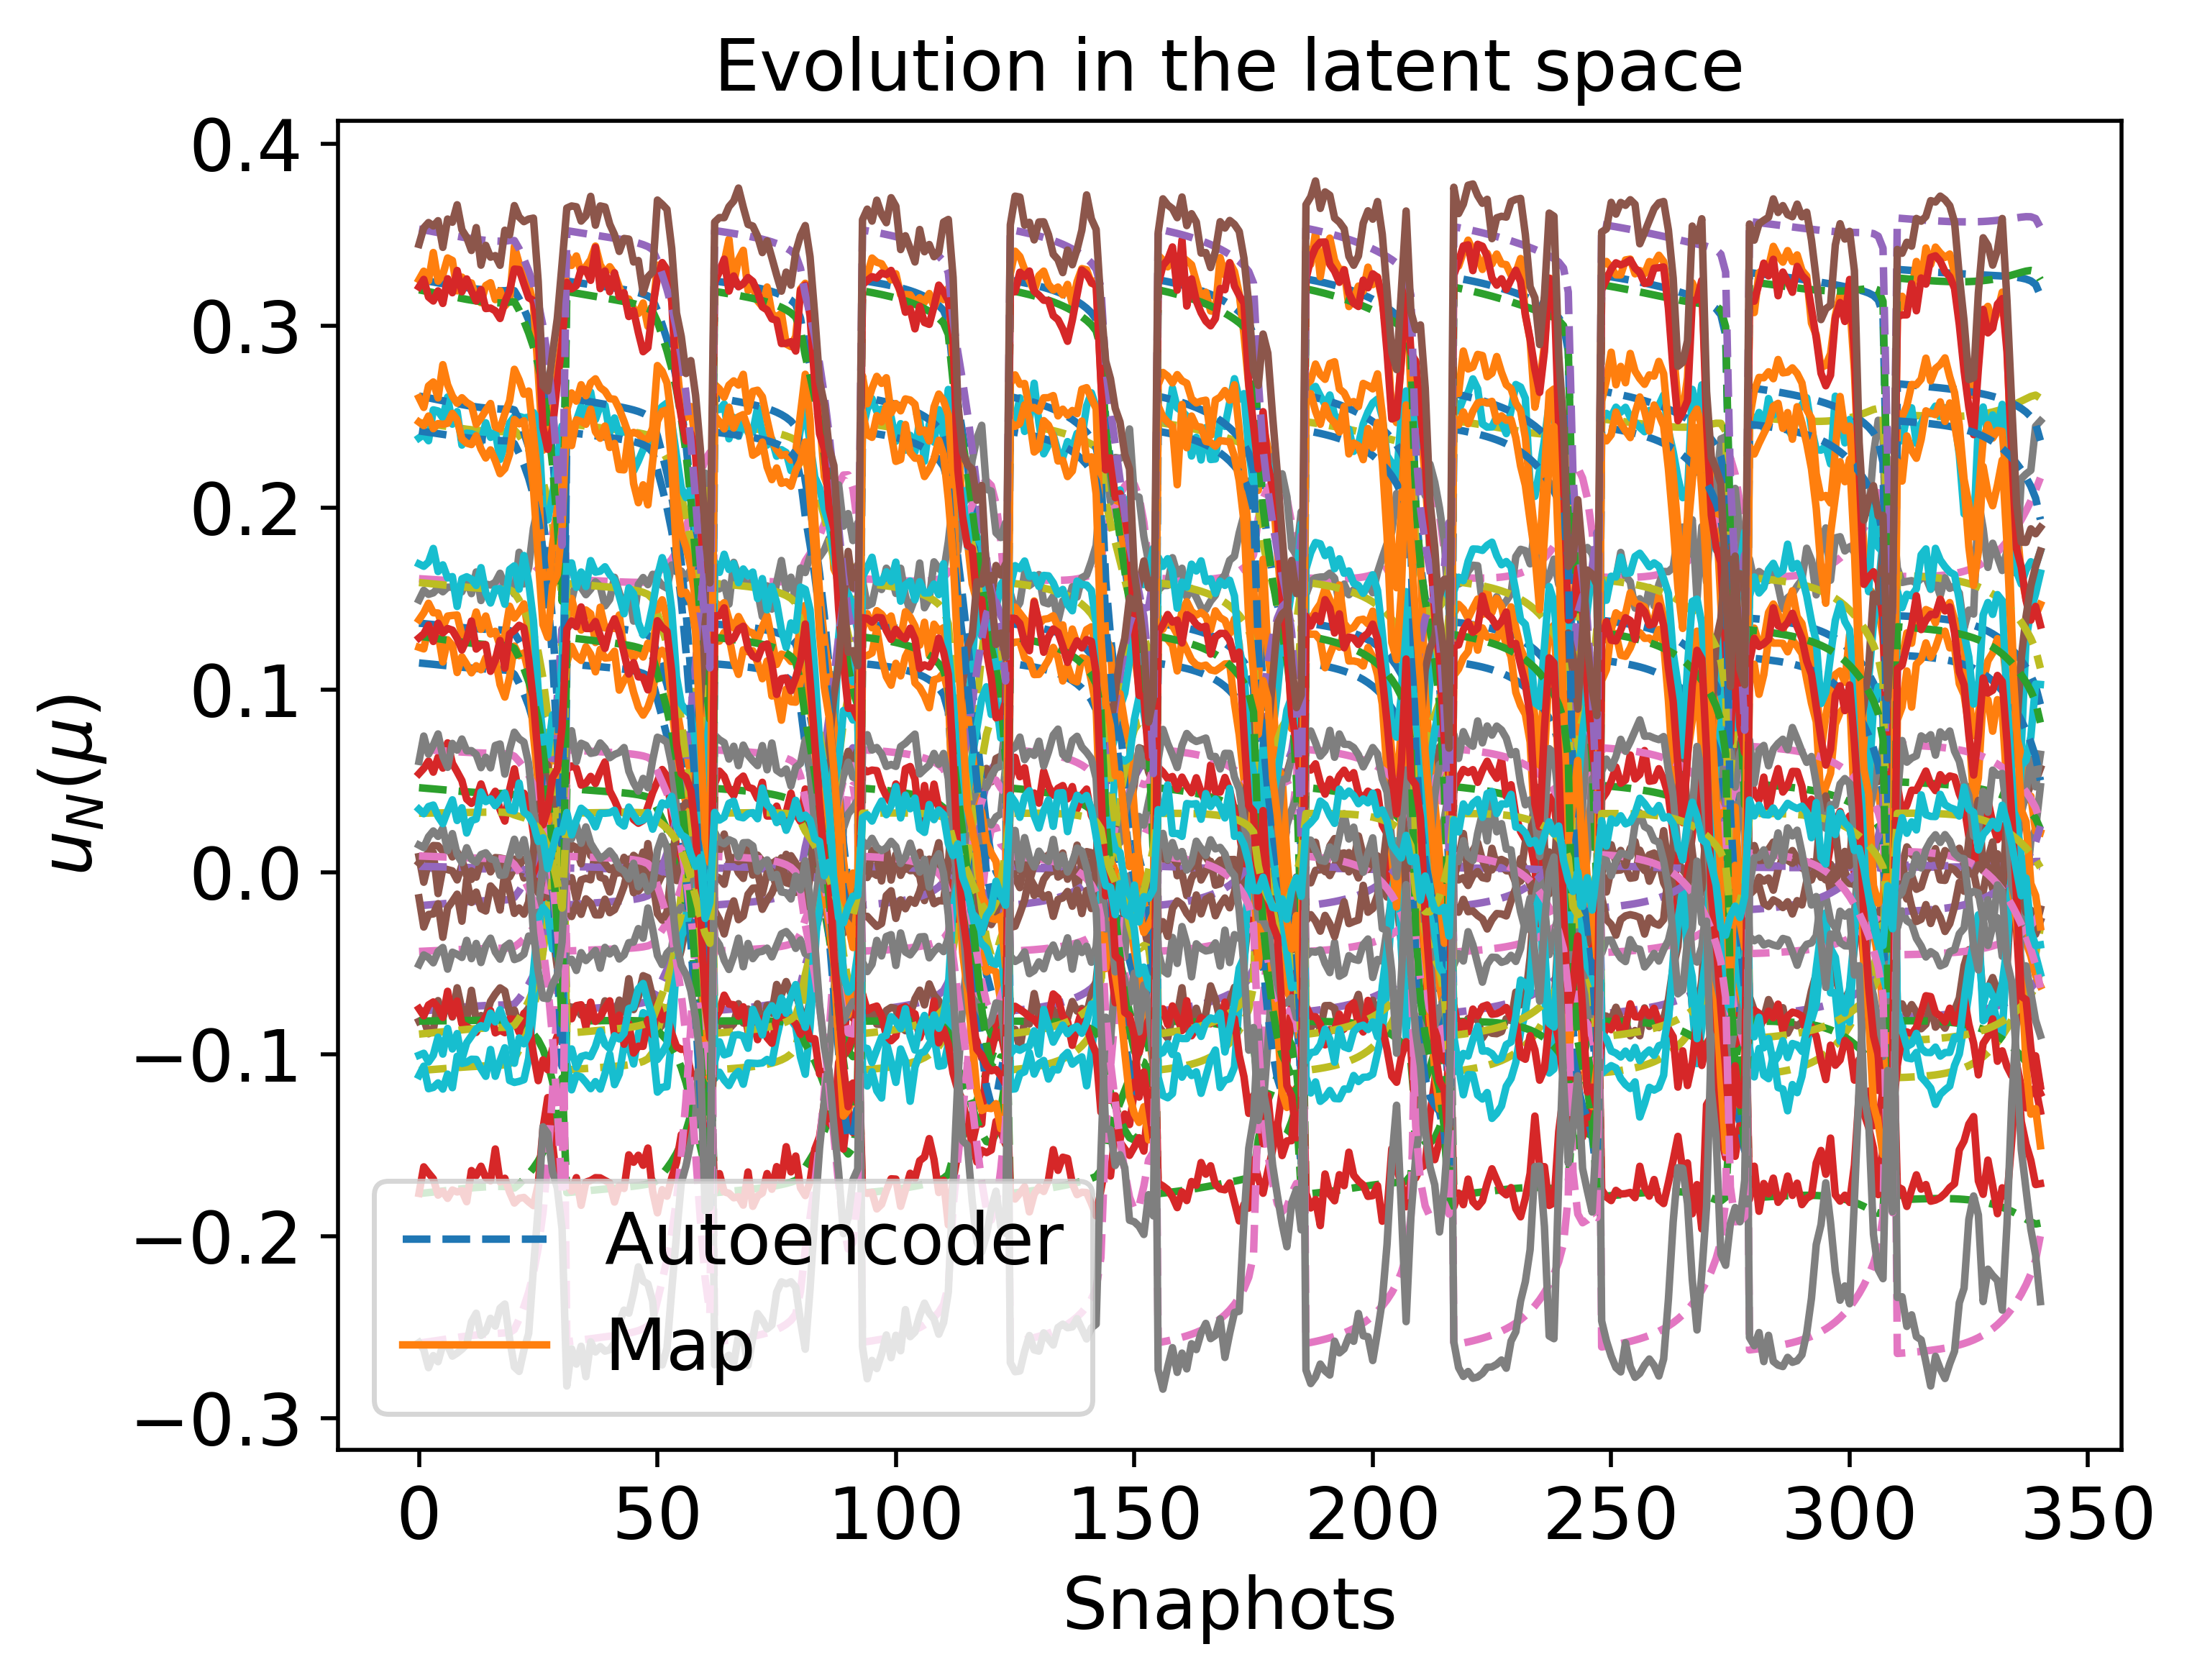

Values plotted in this chart, from the file beside it:
3.252800606097480673e-01, -1.765743946954532739e-01, -7.649128066716311125e-02, 1.610894007006045681e-01, -1.090133318608392243e-01, 1.366735204281922522e-01, -8.185461651672085170e-02, 2.228061631967304373e-03, -2.587266669988850798e-01, 2.468539402512783254e-01, 2.613620976795751338e-01, 4.630823240852935396e-02, 3.151536843022547090e-03, -4.359771235817710977e-02, -8.900990584987270027e-02, 1.148141300278099075e-01, 3.197047659717065504e-01, -1.849006386121504128e-02, 6.736635756850578582e-02, 1.589695066686991343e-01, 2.422346872643582893e-01, 1.295073507657720224e-01, 3.530544518079508087e-01, 8.825229824006795495e-03
3.248710385277406298e-01, -1.763073587712701840e-01, -7.625865505448510551e-02, 1.609340158580490621e-01, -1.088246244219081282e-01, 1.364252781760172117e-01, -8.182204937058829008e-02, 2.189882863966401659e-03, -2.583629541826118481e-01, 2.465110797850903479e-01, 2.608844272108328255e-01, 4.609619597617133080e-02, 3.090154361862969181e-03, -4.348553050274277937e-02, -8.876696615116273781e-02, 1.145700788793522079e-01, 3.192176769707885664e-01, -1.828761364276081450e-02, 6.721232691010572968e-02, 1.587288049986578520e-01, 2.418810173042396650e-01, 1.291736818191458469e-01, 3.526061051718785144e-01, 8.726739712485526157e-03
3.240035649703728593e-01, -1.757409162597773633e-01, -7.576574355742073108e-02, 1.606036046721752986e-01, -1.084257638858374950e-01, 1.358996367177975062e-01, -8.175240170074302148e-02, 2.108944904505890509e-03, -2.575925209477184508e-01, 2.457837729460332910e-01, 2.598716547058030901e-01, 4.564697828750517716e-02, 2.959995284012181815e-03, -4.324803835857420758e-02, -8.825241502918830527e-02, 1.140536312286955373e-01, 3.181843883172559284e-01, -1.785910990675409343e-02, 6.688637503236426196e-02, 1.582191455808825420e-01, 2.411317426015719134e-01, 1.284669889358648898e-01, 3.516550454384782531e-01, 8.519153867360270208e-03
3.235510593757220388e-01, -1.754453409270929909e-01, -7.550889609640105971e-02, 1.604306620401537153e-01, -1.082186014837172167e-01, 1.356259819709839942e-01, -8.171568021946190585e-02, 2.066738805399751487e-03, -2.571912490116833316e-01, 2.454042574914541697e-01, 2.593435416971955343e-01, 4.541294635205132824e-02, 2.892105231653945008e-03, -4.312442660460141797e-02, -8.798443822369873824e-02, 1.137849778681077756e-01, 3.176452215071593477e-01, -1.763613065532113403e-02, 6.671681011731281363e-02, 1.579538265796572027e-01, 2.407414123664965711e-01, 1.280989585120361762e-01, 3.511588208679595202e-01, 8.411721758058302370e-03
3.230913988691499483e-01, -1.751449835505345387e-01, -7.524820511485984242e-02, 1.602544633954850473e-01, -1.080089395638652999e-01, 1.353484534735845402e-01, -8.167803364707199032e-02, 2.023871593414948693e-03, -2.567841550168082909e-01, 2.450186139302478472e-01, 2.588072329677821304e-01, 4.517545543823130866e-02, 2.823139235632527496e-03, -4.299908874851259694e-02, -8.771258150061220227e-02, 1.135127103556975298e-01, 3.170973837762988135e-01, -1.741007730376907883e-02, 6.654495409065275258e-02, 1.576847689211061387e-01, 2.403453490513636492e-01, 1.277256089036795661e-01, 3.506546518179133320e-01, 8.303324687008496047e-03
3.226297049592122268e-01, -1.748431489932878447e-01, -7.498660743446203258e-02, 1.600768499430116065e-01, -1.077992803310301867e-01, 1.350702305472842868e-01, -8.163980240940177380e-02, 1.980817300924765309e-03, -2.563758803049904222e-01, 2.446310971715501825e-01, 2.582687325452983074e-01, 4.493719174781814207e-02, 2.753859250371551610e-03, -4.287346439847413565e-02, -8.743993772054180214e-02, 1.132399900620582600e-01, 3.165469460739492313e-01, -1.718355059023960255e-02, 6.637279674016351161e-02, 1.574150616262864066e-01, 2.399480520132642736e-01, 1.273511879847910588e-01, 3.501481369933656662e-01, 8.195325146179458994e-03
3.221719616759687321e-01, -1.745437046190144725e-01, -7.472752293421459913e-02, 1.599000009929371358e-01, -1.075925055124614116e-01, 1.347950036420531572e-01, -8.160140283879069312e-02, 1.938129050941389802e-03, -2.559718195332122415e-01, 2.442466855139186488e-01, 2.577350474239655798e-01, 4.470128082132724529e-02, 2.685155493670638924e-03, -4.274922334081741881e-02, -8.717010128828064919e-02, 1.129704763910001353e-01, 3.160010094863196506e-01, -1.695956497235147006e-02, 6.620264167658430898e-02, 1.571482895341827779e-01, 2.395547548319885423e-01, 1.269806320241281816e-01, 3.496458229512274252e-01, 8.089275526881507111e-03
3.217249153643400028e-01, -1.742510226222594438e-01, -7.447479159980598118e-02, 1.597264186400857711e-01, -1.073917988445629856e-01, 1.345268971825197557e-01, -8.156333402292263723e-02, 1.896429898734191708e-03, -2.555780115225445570e-01, 2.438710043534446370e-01, 2.572140653340231342e-01, 4.447122792658599749e-02, 2.618032378313965396e-03, -4.262822994796542503e-02, -8.690709645754829404e-02, 1.127082426861561182e-01, 3.154675919646977023e-01, -1.674148356711337507e-02, 6.603705417437974456e-02, 1.568884573386538361e-01, 2.391713224875055555e-01, 1.266194671967528496e-01, 3.491550974481897884e-01, 7.986864862388434738e-03
3.212958744570040825e-01, -1.739698635137139904e-01, -7.423255032239874096e-02, 1.595588909969632985e-01, -1.072005003895259295e-01, 1.342703207605612237e-01, -8.152618742559888942e-02, 1.856394742767516039e-03, -2.552009274763269997e-01, 2.435101722849475903e-01, 2.567143123222606071e-01, 4.425080186346565941e-02, 2.553580485107781375e-03, -4.251247476864501024e-02, -8.665523838088456943e-02, 1.124576158312332735e-01, 3.149554003107937206e-01, -1.653289355396141830e-02, 6.587876172653253648e-02, 1.566398431642063716e-01, 2.388040511039070113e-01, 1.262736188059091769e-01, 3.486839752647194479e-01, 7.889821113634565286e-03
3.205217407794290763e-01, -1.734618847317326018e-01, -7.379626934276564687e-02, 1.592542258474967110e-01, -1.068586945062301036e-01, 1.338092362433671856e-01, -8.145761052067283792e-02, 1.784086623680474068e-03, -2.545227231269571178e-01, 2.428583875090989941e-01, 2.558132277589211245e-01, 4.385399286752222209e-02, 2.437192344632201600e-03, -4.230454280167150749e-02, -8.620220228472964819e-02, 1.120080399381369191e-01, 3.140305688336214041e-01, -1.615832994990120883e-02, 6.559472097422847092e-02, 1.561931854545277609e-01, 2.381432024200184905e-01, 1.256515432675690547e-01, 3.478334787055198385e-01, 7.717875213902393103e-03
3.199030595700752544e-01, -1.730565204866964801e-01, -7.344761763570349655e-02, 1.590118488703675392e-01, -1.065840917596180409e-01, 1.334401825169367894e-01, -8.140355143833662155e-02, 1.726206379693421547e-03, -2.539798623256738774e-01, 2.423380088902081786e-01, 2.550929956876236693e-01, 4.353667216965338704e-02, 2.344246933815328365e-03, -4.213809332790414280e-02, -8.583974303818460438e-02, 1.116476889346939144e-01, 3.132916969362086745e-01, -1.585853173892314699e-02, 6.536711457845234552e-02, 1.558356161049452571e-01, 2.376144903842314360e-01, 1.251538862759913606e-01, 3.471537483142620450e-01, 7.579168356270160785e-03
3.196621902887369915e-01, -1.729007799211237095e-01, -7.331069373072977846e-02, 1.589230318253797014e-01, -1.064696279976388160e-01, 1.332927107404016376e-01, -8.138614648962036457e-02, 1.703687698101169056e-03, -2.537637951822509508e-01, 2.421374321095575155e-01, 2.548114483993332291e-01, 4.341143707628913884e-02, 2.308371087870859928e-03, -4.207141776576332065e-02, -8.569585649371452840e-02, 1.115016333382960884e-01, 3.130054859752443019e-01, -1.573832493748823780e-02, 6.527514215571690592e-02, 1.556924293602834908e-01, 2.374048943674627044e-01, 1.249563594818340201e-01, 3.468897768155786432e-01, 7.518179323869431975e-03
3.194674470240252973e-01, -1.727790036865244905e-01, -7.319745559954897451e-02, 1.588625370011110538e-01, -1.063616283159152243e-01, 1.331656450640396061e-01, -8.137950044129127480e-02, 1.685594800907812621e-03, -2.535794769252240899e-01, 2.419793420320487110e-01, 2.545814161782440910e-01, 4.330667474716844156e-02, 2.280035218295880638e-03, -4.201364029982854881e-02, -8.557381391151760996e-02, 1.113717815735863481e-01, 3.127770783403865384e-01, -1.563392243023244144e-02, 6.519395004346795197e-02, 1.555684420295278814e-01, 2.372276892910521184e-01, 1.247888581253184109e-01, 3.466778134189972271e-01, 7.454564052950275570e-03
3.193172277756604061e-01, -1.726939806127674726e-01, -7.310456907933825244e-02, 1.588404137503262870e-01, -1.062447003166895748e-01, 1.330505470230835263e-01, -8.139051037537610445e-02, 1.671950441276943977e-03, -2.534164643771110725e-01, 2.418662326289182929e-01, 2.543987297137220716e-01, 4.321823547979440627e-02, 2.259721511898561859e-03, -4.196063795840424687e-02, -8.546727027127094811e-02, 1.112461084432322389e-01, 3.126074196130951832e-01, -1.553771049582975371e-02, 6.511658284617839743e-02, 1.554548655910862609e-01, 2.370741426872081947e-01, 1.246426980688377373e-01, 3.465175472578799210e-01, 7.374391743524361977e-03
3.192064474815567987e-01, -1.727152291522588423e-01, -7.298385374261004421e-02, 1.590573143035273751e-01, -1.058365134357515808e-01, 1.328019865219164097e-01, -8.155293294888443789e-02, 1.665183919512836300e-03, -2.530992819575846875e-01, 2.418670731670559404e-01, 2.542140587014032338e-01, 4.308053516786662651e-02, 2.261270593364804894e-03, -4.184082364135252585e-02, -8.527072404272030559e-02, 1.109109677016881512e-01, 3.125447579668839682e-01, -1.531803290711828379e-02, 6.492105257662370010e-02, 1.551990742099897957e-01, 2.368002453501368565e-01, 1.243736934125164173e-01, 3.464306257934016697e-01, 7.018051362724690538e-03
3.194949848964503958e-01, -1.730836514988150776e-01, -7.303559487455763000e-02, 1.596732741418887269e-01, -1.052632103929235924e-01, 1.326177315884601027e-01, -8.191370172512202341e-02, 1.699438744848367176e-03, -2.529303211107267746e-01, 2.422923341523086360e-01, 2.544424122294453583e-01, 4.307235049930868004e-02, 2.345161965058246544e-03, -4.174289055302266710e-02, -8.518506736180930794e-02, 1.105556295906246073e-01, 3.130249283081965594e-01, -1.513818661414987297e-02, 6.473256210107670994e-02, 1.549908517275995490e-01, 2.366993454246847373e-01, 1.242579880096344042e-01, 3.468157848942041155e-01, 6.437062075000030831e-03
3.192251777809254065e-01, -1.735446611644752279e-01, -7.249187247945640400e-02, 1.613612868185571592e-01, -1.026283192487751905e-01, 1.311795392744845579e-01, -8.309210311573987651e-02, 1.700940097480965535e-03, -2.511922259368495891e-01, 2.427192008231211229e-01, 2.537452737222775645e-01, 4.237773236436728069e-02, 2.458566529262889728e-03, -4.104148947989384733e-02, -8.411860431966396157e-02, 1.085307165591953976e-01, 3.131885380312491307e-01, -1.387008223117522018e-02, 6.359011384569610015e-02, 1.534896148781776104e-01, 2.352272160404894619e-01, 1.228013323894895786e-01, 3.467643146845643676e-01, 4.065217789135489035e-03
3.093305071635638615e-01, -1.687041088266591493e-01, -6.594652550157503734e-02, 1.619773934133528770e-01, -9.200350423169058323e-02, 1.221209121198295749e-01, -8.521326906368816012e-02, 8.447482417021680290e-04, -2.387224322169457791e-01, 2.360561376322088678e-01, 2.412771790057607058e-01, 3.592710486005553511e-02, 1.322064348784446168e-03, -3.682775119385962165e-02, -7.607187926119296506e-02, 9.811030761747854823e-02, 3.025998133228113285e-01, -6.255424087200256444e-03, 5.732031308522540780e-02, 1.444420114236798225e-01, 2.236734813574606795e-01, 1.117782556268386990e-01, 3.365069270144521729e-01, -3.879617706062461670e-03
3.031037063058952263e-01, -1.657719314749999395e-01, -6.179449523146048062e-02, 1.625969354103796172e-01, -8.502303662381460736e-02, 1.162808846512044386e-01, -8.669344631513163646e-02, 3.102226051688263182e-04, -2.306701897181687999e-01, 2.319677042425669078e-01, 2.333918559080135346e-01, 3.181159674899494694e-02, 6.142151093736742751e-04, -3.410932840836249785e-02, -7.091120078722225328e-02, 9.132653891339891084e-02, 2.960082320271317236e-01, -1.344166703020942830e-03, 5.323932783632709387e-02, 1.385966081951211792e-01, 2.162513090711628283e-01, 1.047150838525829908e-01, 3.300826590055387921e-01, -9.143769622220682472e-03
2.956041400276012698e-01, -1.625216431757874336e-01, -5.665978599418701467e-02, 1.640376686761778058e-01, -7.566740937028776370e-02, 1.087744902915405015e-01, -8.893226026929451633e-02, -3.213670533748754572e-04, -2.203726724944355952e-01, 2.273211328116850893e-01, 2.237571802051614434e-01, 2.665491029434927453e-02, -1.904238050367916806e-04, -3.060473633741112379e-02, -6.436393910115886796e-02, 8.244484918668470996e-02, 2.882721706427152086e-01, 4.982449514649428014e-03, 4.791921958798209258e-02, 1.310519769084346198e-01, 2.068344396690914855e-01, 9.576293526694618086e-02, 3.224437483741273147e-01, -1.634580199030546965e-02
2.859823312393470762e-01, -1.586891938239770594e-01, -4.992861676723398673e-02, 1.666811505609940569e-01, -6.257847904255321725e-02, 9.860595766408680740e-02, -9.232638293106321115e-02, -1.117135949188555665e-03, -2.064633481983549901e-01, 2.216925404545093958e-01, 2.112444731922118457e-01, 1.981644281333676608e-02, -1.167775840009501864e-03, -2.584704661337165754e-02, -5.559193471460135982e-02, 7.023669589286855863e-02, 2.785909284014128073e-01, 1.355590095661926738e-02, 4.063233262638057952e-02, 1.207936173338767516e-01, 1.942013241477495988e-01, 8.378319976837442229e-02, 3.127612153851724863e-01, -2.656430898907853264e-02
2.729768762313915520e-01, -1.538579399785679203e-01, -4.073254485137549341e-02, 1.709737852359253796e-01, -4.391045016592548533e-02, 8.438927039099501648e-02, -9.738568485681640963e-02, -2.180011077021655475e-03, -1.870085844402595288e-01, 2.144267601628755127e-01, 1.942132976882766926e-01, 1.039229057487753814e-02, -2.437676367329703279e-03, -1.918925448175332754e-02, -4.342377971255696051e-02, 5.300895204356179113e-02, 2.657541076521267587e-01, 2.551387294468049002e-02, 3.037517611045802146e-02, 1.064080370699177630e-01, 1.766213284104757308e-01, 6.718993337164570756e-02, 2.997896706754369367e-01, -4.123646239024757187e-02
2.548518048570959649e-01, -1.474385068249360609e-01, -2.794460119622653449e-02, 1.773829350647395109e-01, -1.734513656175495910e-02, 6.434062148752524302e-02, -1.047156722854880734e-01, -3.658595656511777396e-03, -1.594672567610628255e-01, 2.046050308197850387e-01, 1.704607475315171317e-01, -2.793800519607949045e-03, -4.171460273130016966e-03, -9.802348113041642677e-03, -2.635015527397957871e-02, 2.860333526915396357e-02, 2.480773971014256229e-01, 4.228481057622807820e-02, 1.586866636079437010e-02, 8.607245035094758523e-02, 1.518192585074725487e-01, 4.394907602900419152e-02, 2.817963721582022463e-01, -6.212717984900779922e-02
2.295406477725197569e-01, -1.387360493485648716e-01, -1.033397415988633605e-02, 1.862933459125116209e-01, 1.957218795120825583e-02, 3.650922862854469320e-02, -1.149239375890195453e-01, -5.745186950166037212e-03, -1.209728079378499660e-01, 1.911393051046753333e-01, 1.374544010045040399e-01, -2.104176416028252436e-02, -6.578400725287421140e-03, 3.217699063108235297e-03, -2.724774243251747857e-03, -5.315731008736990053e-03, 2.235454966532042231e-01, 6.537248894502649399e-02, -4.274274628924931881e-03, 5.778834691483720337e-02, 1.172280979567114634e-01, 1.185499679235715691e-02, 2.566901811902657093e-01, -9.105849562711905432e-02
1.952465496714866910e-01, -1.272242917638583271e-01, 1.300481763448024450e-02, 1.979206960335836429e-01, 6.861212189378047832e-02, -5.931769912973913414e-04, -1.284554165890321176e-01, -8.640608510119994132e-03, -6.920403307187444897e-02, 1.731599445027219020e-01, 9.313467901542631100e-02, -4.535040979598087968e-02, -9.842028760904548632e-03, 2.056773627699681056e-02, 2.868926196600860359e-02, -5.051383302323469993e-02, 1.904296296957948553e-01, 9.584681229857722196e-02, -3.112090932431151036e-02, 2.002741370925972125e-02, 7.076745583988930388e-02, -3.073912510150994190e-02, 2.226113216588661015e-01, -1.293279096495942304e-01
1.518477445046164942e-01, -1.131913856315239914e-01, 4.184919172328139397e-02, 2.124092840477025956e-01, 1.294945758382358703e-01, -4.683457450352330326e-02, -1.454052977869529084e-01, -1.244571420224888092e-02, -4.109182163553281447e-03, 1.509267244093272231e-01, 3.763095899489125179e-02, -7.560659429804260367e-02, -1.396734240856012214e-02, 4.223033945487050800e-02, 6.771521952178165271e-02, -1.068700873093665904e-01, 1.487687355139536149e-01, 1.335072785683057706e-01, -6.467310963181352457e-02, -2.707728053799050155e-02, 1.239574649572005097e-02, -8.360159734557573441e-02, 1.793763286920815048e-01, -1.768439962132616061e-01
3.245028797632895090e-01, -1.760746976859104418e-01, -7.604440855527401510e-02, 1.608153886960967949e-01, -1.086258534836684886e-01, 1.361871087455288065e-01, -8.180663808314529717e-02, 2.155994464348188859e-03, -2.580177061645924086e-01, 2.462101184889098349e-01, 2.604498785799544414e-01, 4.589880411151602696e-02, 3.036296668785499597e-03, -4.337728534132892499e-02, -8.853765847153595436e-02, 1.143285249110099211e-01, 3.187848975855329114e-01, -1.809182985514016379e-02, 6.706106900694273898e-02, 1.584966486528761043e-01, 2.415481311071797643e-01, 1.288587734486040248e-01, 3.522054625167277964e-01, 8.611300189718729126e-03
3.241258720276170013e-01, -1.758294491145413752e-01, -7.582961557222162030e-02, 1.606742735036428560e-01, -1.084492035015719863e-01, 1.359569866150450168e-01, -8.177796615658193546e-02, 2.120870646297848099e-03, -2.576807613906793026e-01, 2.458949221656402950e-01, 2.600091907634210497e-01, 4.570281592638916757e-02, 2.979843694844117822e-03, -4.327324141913389127e-02, -8.831280230637171547e-02, 1.141015292487436023e-01, 3.183364774271631448e-01, -1.790402032434398535e-02, 6.691789985522944573e-02, 1.582733862167224614e-01, 2.412208112615351063e-01, 1.285499566085133716e-01, 3.517924558290643211e-01, 8.518007192380116360e-03
3.237449653897521151e-01, -1.755818085263053108e-01, -7.561260832978945745e-02, 1.605319275758654574e-01, -1.082704866351079376e-01, 1.357244007649108242e-01, -8.174913433782821093e-02, 2.085398322807644790e-03, -2.573401829456111178e-01, 2.455765857816361308e-01, 2.595639237421251688e-01, 4.550478365630351157e-02, 2.922822421336024930e-03, -4.316808240943013214e-02, -8.808557085774862405e-02, 1.138720150958534016e-01, 3.178834725437952868e-01, -1.771419771666001702e-02, 6.677315021067423140e-02, 1.580477147072539001e-01, 2.408900077451586741e-01, 1.282378842299828625e-01, 3.513751876284352260e-01, 8.423530193754375645e-03
3.233618903369606112e-01, -1.753329717830795498e-01, -7.539432892284290977e-02, 1.603891832509449777e-01, -1.080902724777826757e-01, 1.354902849741812798e-01, -8.172039116892683419e-02, 2.049741585849739704e-03, -2.569973577872226023e-01, 2.452566216595728488e-01, 2.591160607768093760e-01, 4.530555011764191703e-02, 2.865496494414990214e-03, -4.306222507731206212e-02, -8.785690432516786441e-02, 1.136408344331939213e-01, 3.174279887824715263e-01, -1.752310533522950797e-02, 6.662736118904914739e-02, 1.578205306331377511e-01, 2.405570984300494375e-01, 1.279238477827076836e-01, 3.509555769671379166e-01, 8.328071453584282371e-03
3.229782727514831642e-01, -1.750841021517051954e-01, -7.517563497060442135e-02, 1.602469320035584954e-01, -1.079089505635903307e-01, 1.352554414973462238e-01, -8.169204009725088145e-02, 2.014056368456875867e-03, -2.566534936051145244e-01, 2.449364886923827145e-01, 2.586674409298357347e-01, 4.510587212000480989e-02, 2.808116963239853155e-03, -4.295602372083079379e-02, -8.762762987757871658e-02, 1.134086735277371888e-01, 3.169720333377519239e-01, -1.733136922645030914e-02, 6.648097208799490232e-02, 1.575925978979321740e-01, 2.402233022910462423e-01, 1.276089834327841510e-01, 3.505354416528299044e-01, 8.231684768281928924e-03
3.225954626231193889e-01, -1.748362359181130088e-01, -7.495719122183859551e-02, 1.601061060694197458e-01, -1.077265894250450246e-01, 1.350204055788071789e-01, -8.166445575489741926e-02, 1.978475476577527380e-03, -2.563094265869938493e-01, 2.446174654865183040e-01, 2.582195489226625229e-01, 4.490631734186740359e-02, 2.750898522908505443e-03, -4.284970759472840618e-02, -8.739833668392596455e-02, 1.131759027952658481e-01, 3.165173230419195405e-01, -1.713938349127734975e-02, 6.633422728505221355e-02, 1.573644138811768622e-01, 2.398894995667639751e-01, 1.272941004560557143e-01, 3.501163167390637376e-01, 8.134176505986046371e-03
3.222143038546317895e-01, -1.745901575258091420e-01, -7.473932284647018254e-02, 1.599676588278517997e-01, -1.075427404452252433e-01, 1.347852600186199012e-01, -8.163810912339437842e-02, 1.943088633744736093e-03, -2.559653588961213200e-01, 2.443004818026489333e-01, 2.577732316795919854e-01, 4.470712430304829565e-02, 2.693987926791721610e-03, -4.274329516658348371e-02, -8.716920557920222745e-02, 1.129423699640429574e-01, 3.160650280777045906e-01, -1.694715309151514915e-02, 6.618704819896907565e-02, 1.571360259011222171e-01, 2.395559867137064813e-01, 1.269794473868194329e-01, 3.496992112681075460e-01, 8.034966378383488761e-03
3.218348325864009984e-01, -1.743462397603740555e-01, -7.452182095690214336e-02, 1.598325491816458832e-01, -1.073561673162521518e-01, 1.345493853517678307e-01, -8.161360704636276553e-02, 1.907916602342249381e-03, -2.556205061790454702e-01, 2.439859013767609330e-01, 2.573283247148052677e-01, 4.450801586420650990e-02, 2.637423197877789092e-03, -4.263647839631513892e-02, -8.693978093520833561e-02, 1.127071187767059862e-01, 3.156154387991254584e-01, -1.675408156257227749e-02, 6.603885954335247943e-02, 1.569067834952046769e-01, 2.392221484675871035e-01, 1.266643988474406568e-01, 3.492842908455706108e-01, 7.932892481381381353e-03
3.214558899322360608e-01, -1.741042454726733635e-01, -7.430368878053891790e-02, 1.597017399716771369e-01, -1.071644739402601715e-01, 1.343111265623999628e-01, -8.159175492678637232e-02, 1.872878424203441817e-03, -2.552726294834151699e-01, 2.436732498591115403e-01, 2.568831685585371560e-01, 4.430795422784279680e-02, 2.581082345744829202e-03, -4.252846797882248869e-02, -8.670866869957093159e-02, 1.124680090074462596e-01, 3.151675429605877987e-01, -1.655868684471218169e-02, 6.588835529023577553e-02, 1.566750071485878693e-01, 2.388860243053321231e-01, 1.263470410631166441e-01, 3.488704726904228171e-01, 7.825938026565913697e-03
3.210746332915231926e-01, -1.738630894965476903e-01, -7.408281385143862530e-02, 1.595762287988106709e-01, -1.069635906207102444e-01, 1.340673499873690500e-01, -8.157365716818276713e-02, 1.837750864430188645e-03, -2.549174167980049477e-01, 2.433608834136632426e-01, 2.564339914515217367e-01, 4.410482174803866118e-02, 2.524620580791097496e-03, -4.241778694933770466e-02, -8.647313903869582874e-02, 1.122212032723275826e-01, 3.147185010165542973e-01, -1.635822185424390396e-02, 6.573318373292387495e-02, 1.564375465386929343e-01, 2.385437389289561394e-01, 1.260236264953957519e-01, 3.484549191623647069e-01, 7.710845478160309983e-03
3.206859280203322449e-01, -1.736205636537117292e-01, -7.385554661474870441e-02, 1.594571445751555017e-01, -1.067470557021735905e-01, 1.338128516120043188e-01, -8.156088009994803822e-02, 1.802119271590520285e-03, -2.545476638755625465e-01, 2.430455972791784325e-01, 2.559741283237159659e-01, 4.389500573845585979e-02, 2.467395679965794439e-03, -4.230199397455319116e-02, -8.622860266662077389e-02, 1.119604683360528180e-01, 3.142630085976360621e-01, -1.614816514766349506e-02, 6.556952070658066123e-02, 1.561891883709551065e-01, 2.381887534242565774e-01, 1.256878552263691051e-01, 3.480324153686729094e-01, 7.582563269106354018e-03
3.202815964890184941e-01, -1.733730356265233696e-01, -7.361615631329203324e-02, 1.593459714771755242e-01, -1.065049863656700180e-01, 1.335395540609013443e-01, -8.155572155047974281e-02, 1.765319277628218161e-03, -2.541521742717006704e-01, 2.427221805896181139e-01, 2.554930340109327069e-01, 4.367285372318149145e-02, 2.408382505007765351e-03, -4.217730599948098236e-02, -8.596791201296356821e-02, 1.116762046531397934e-01, 3.137925377763786661e-01, -1.592152553119559680e-02, 6.539148038477639313e-02, 1.559218489404372854e-01, 2.378108688636553780e-01, 1.253299162002656231e-01, 3.475946154543690381e-01, 7.433431024710523451e-03
3.198494893371564007e-01, -1.731151474690408587e-01, -7.335611389563173601e-02, 1.592450205377276828e-01, -1.062225397774589630e-01, 1.332353779485896117e-01, -8.156167191928623272e-02, 1.726368949493719586e-03, -2.537142343243186660e-01, 2.423829365780236500e-01, 2.549750207805696611e-01, 4.342993978929252097e-02, 2.346080394682635486e-03, -4.203806479965350312e-02, -8.568039943765171085e-02, 1.113540452794868907e-01, 3.132944513548772125e-01, -1.566785834946774272e-02, 6.519027122855457212e-02, 1.556234327522511007e-01, 2.373948599674538529e-01, 1.249351681699573807e-01, 3.471291376263254125e-01, 7.251926158531977161e-03
3.188259867119214164e-01, -1.725369439534908123e-01, -7.271945819646188913e-02, 1.590941485549310364e-01, -1.054355345354642398e-01, 1.324547146202748049e-01, -8.163264565566390185e-02, 1.636019240406195443e-03, -2.526015609274800955e-01, 2.416110307519469813e-01, 2.537288873448417803e-01, 4.282734797800121646e-02, 2.202714542508007415e-03, -4.167850691662839530e-02, -8.495527118708427750e-02, 1.105001290872516806e-01, 3.121380421335448463e-01, -1.501043220536276042e-02, 6.465996330515054458e-02, 1.548533582373878559e-01, 2.363492026476906038e-01, 1.239396920398314478e-01, 3.460385728287940776e-01, 6.712236775569541646e-03
3.181770050753956469e-01, -1.721963417357443293e-01, -7.229931431837083311e-02, 1.590692700028552564e-01, -1.048411429140665430e-01, 1.319110713526375211e-01, -8.172355066330572182e-02, 1.580277456449145565e-03, -2.518357872911859419e-01, 2.411470663562330363e-01, 2.529233860299096026e-01, 4.242342128304445875e-02, 2.115659009242084297e-03, -4.142650350590266345e-02, -8.446005142364770846e-02, 1.098857380324751304e-01, 3.114236714487724766e-01, -1.454828996788838126e-02, 6.428099728857429584e-02, 1.543139176096475496e-01, 2.356376687419741711e-01, 1.232599553408512821e-01, 3.453567849504376452e-01, 6.281511586442439787e-03
3.163284748152633830e-01, -1.713690319982077714e-01, -7.101339825621119650e-02, 1.593918898405369544e-01, -1.026088701111595031e-01, 1.300878418085652244e-01, -8.224115930342963676e-02, 1.429715165226565308e-03, -2.493219786103943458e-01, 2.399684214577436636e-01, 2.505440395188552882e-01, 4.115145090966870062e-02, 1.894755419549897565e-03, -4.057333707464645667e-02, -8.285188861725584220e-02, 1.077289754976520630e-01, 3.094952170133094538e-01, -1.298154612657101414e-02, 6.296846195492777909e-02, 1.524880332206900446e-01, 2.333397718159953282e-01, 1.210536629287763261e-01, 3.434695623918886387e-01, 4.556614931162230285e-03
3.083189868375568188e-01, -1.691029353601986307e-01, -6.467247630954350845e-02, 1.644481974969589921e-01, -8.774330046009910788e-02, 1.195569821594883592e-01, -8.695660401673671602e-02, 8.425965147795549557e-04, -2.353639858962291442e-01, 2.362335263345047842e-01, 2.394608389848034702e-01, 3.451911655722056382e-02, 1.295035161196371291e-03, -3.558652829460452749e-02, -7.404373832343248696e-02, 9.457334760395143258e-02, 3.021651311041943511e-01, -3.909910162511943954e-03, 5.519456979925004003e-02, 1.417906423072836097e-01, 2.208287538104475589e-01, 1.089949639425711464e-01, 3.358164491326252055e-01, -7.653591111303460759e-03
3.006864682692526047e-01, -1.659902734827889415e-01, -5.928054633083305186e-02, 1.665018442571931379e-01, -7.741624767471086410e-02, 1.114903939119938764e-01, -8.961507534072075953e-02, 2.302403183012689055e-04, -2.243769444925312606e-01, 2.317036544991456504e-01, 2.295104793630461659e-01, 2.907585192810638319e-02, 5.124795353153911194e-04, -3.180771171244817230e-02, -6.707010593700518664e-02, 8.491845654367025098e-02, 2.944518330219522695e-01, 2.933414072460150367e-03, 4.942251780255770000e-02, 1.336615105501485490e-01, 2.108213086604674713e-01, 9.945440399363297823e-02, 3.281433759024695584e-01, -1.573353316373530750e-02
2.925132762823445254e-01, -1.626916930535649564e-01, -5.353600586864174643e-02, 1.686803977578565927e-01, -6.641213894298279852e-02, 1.028919741820312483e-01, -9.243953121490948444e-02, -4.250171632559627578e-04, -2.126083096439412568e-01, 2.268769389830272154e-01, 2.188740482280062960e-01, 2.327283167200388039e-02, -3.376940480320972165e-04, -2.778331453285759131e-02, -5.963765263810381911e-02, 7.461490183950872379e-02, 2.862053927583600443e-01, 1.021096456422344000e-02, 4.325523639878944837e-02, 1.249897859514395027e-01, 2.001226392066847715e-01, 8.929553952307973941e-02, 3.199280180383707317e-01, -2.432273933225070212e-02
2.828183328619250925e-01, -1.589868872822378376e-01, -4.666280173849325641e-02, 1.716909540089130992e-01, -5.278495650534757722e-02, 9.241549687175386329e-02, -9.606749727079154366e-02, -1.193862082627823382e-03, -1.982603434662660313e-01, 2.213533370063594796e-01, 2.061860357974744651e-01, 1.628245030625046982e-02, -1.318373025538213542e-03, -2.287652599365669337e-02, -5.063729326942352504e-02, 6.196352182755923005e-02, 2.765696666999143405e-01, 1.906314262411364438e-02, 3.569639124084730136e-02, 1.143983675254922339e-01, 1.871347068996042085e-01, 7.700798109757865662e-02, 3.102514742147657878e-01, -3.501785860132790307e-02
2.706717435182859344e-01, -1.545831421501145664e-01, -3.801216385219275545e-02, 1.759010046703210761e-01, -3.512033750464386983e-02, 7.901083714407157454e-02, -1.009010663598304131e-01, -2.150364188055940706e-03, -1.798747985013065265e-01, 2.146657615783982842e-01, 1.902290213317584244e-01, 7.426582892471082428e-03, -2.513197580338776601e-03, -1.659605579328474537e-02, -3.918655366499092241e-02, 4.567672169251028869e-02, 2.646649838280217826e-01, 3.035285749074992726e-02, 2.598493692124250604e-02, 1.008145437464222638e-01, 1.705531214596350542e-01, 6.139654798366654676e-02, 2.982033977007660930e-01, -4.892813848299277374e-02
2.549912889149435480e-01, -1.491201351396106989e-01, -2.688233404795518228e-02, 1.816109746422772675e-01, -1.196319676860110523e-02, 6.156042801557760208e-02, -1.073244567863290005e-01, -3.386728698753076108e-03, -1.558594287780519505e-01, 2.062497293386010566e-01, 1.696298613275756539e-01, -4.029159416874082168e-03, -4.026466378782846481e-03, -8.421922853191930389e-03, -2.434276163681450486e-02, 2.440209515248699043e-02, 2.494478418292120081e-01, 4.497286771839291430e-02, 1.332032424121563224e-02, 8.309496850984877947e-02, 1.489519652645720782e-01, 4.119089861862300361e-02, 2.827072572179146204e-01, -6.716366146694797978e-02
2.345667270057381626e-01, -1.421771346410806713e-01, -1.256113474595049219e-02, 1.890101723390409938e-01, 1.807436958725620185e-02, 3.894589377265361002e-02, -1.156715008101767972e-01, -5.017316625536141945e-03, -1.245687855713892706e-01, 1.954559527413326225e-01, 1.429134824619464339e-01, -1.883574861201653058e-02, -5.980520313373419682e-03, 2.163990969369195775e-03, -5.159681652386846097e-03, -3.189763136775089925e-03, 2.297293361197713657e-01, 6.378167997738820594e-02, -3.086883617548762462e-03, 6.009494999744358773e-02, 1.208526212662423271e-01, 1.512255699399852119e-02, 2.625340314377515583e-01, -9.074823922549582478e-02
2.083811320948281143e-01, -1.333729164194743244e-01, 5.424626292290513074e-03, 1.980261603632190170e-01, 5.574624601925558948e-02, 1.045204012735291565e-02, -1.260705526919977948e-01, -7.162675469576644353e-03, -8.486035082675512375e-02, 1.817112589857335925e-01, 1.089492537178501363e-01, -3.750531893906217107e-02, -8.487139904399384691e-03, 1.549204794173437462e-02, 1.897454693056942199e-02, -3.790453916910282994e-02, 2.044707130754455371e-01, 8.727064337458981247e-02, -2.372497327810716219e-02, 3.108665399512868660e-02, 8.521360911102555946e-02, -1.762151346514189559e-02, 2.366000188357363365e-01, -1.201854885439633397e-01
1.764175326680793299e-01, -1.226317657858040366e-01, 2.678403936242699374e-02, 2.081196781312448785e-01, 1.000672856291519863e-01, -2.339248120733226910e-02, -1.381686512539616329e-01, -9.890531732840065690e-03, -3.730625547499212546e-02, 1.649366163761983861e-01, 6.798604243333523922e-02, -5.976318387193969850e-02, -1.157173484786074014e-02, 3.131969826138819579e-02, 4.763309914583329502e-02, -7.900854181634384132e-02, 1.735514212882523499e-01, 1.149092548760342059e-01, -4.818972685520438864e-02, -3.371676448874267283e-03, 4.250630494355860794e-02, -5.645877478226535295e-02, 2.047526752452087928e-01, -1.546426370866217925e-01
1.409596625236618772e-01, -1.106322641035315940e-01, 4.974811798797415530e-02, 2.181525996168253712e-01, 1.469647902974702824e-01, -5.969153643398130565e-02, -1.508196422805003767e-01, -1.308641104119236294e-02, 1.411895840362396154e-02, 1.462402187991175828e-01, 2.319858149772414252e-02, -8.378483995247432148e-02, -1.504495178864440931e-02, 4.831289054493193014e-02, 7.840235573430656690e-02, -1.229109149944756230e-01, 1.390508494007837437e-01, 1.443103429680644700e-01, -7.440090313687952595e-02, -4.028592915116637613e-02, -3.763050485832214291e-03, -9.814281605104170636e-02, 1.691050121452320754e-01, -1.909720402754359336e-01
1.077043573474436577e-01, -9.919881296682440952e-02, 7.062032631273763850e-02, 2.264254692156774107e-01, 1.886280803111610171e-01, -9.248522180672293092e-02, -1.619196466270683699e-01, -1.627416509638008116e-02, 6.093303594270740864e-02, 1.285162639943753515e-01, -1.816254449189833031e-02, -1.056787387861106431e-01, -1.838577998245126063e-02, 6.370187981715112746e-02, 1.062797431815150073e-01, -1.623901204870827619e-01, 1.064027948688622827e-01, 1.707321472918442717e-01, -9.809749609466753006e-02, -7.354981541662013178e-02, -4.600460871865320878e-02, -1.359341055797514131e-01, 1.352921098060729521e-01, -2.231946185655918624e-01
8.528997248228659123e-02, -9.092877906190659221e-02, 8.414663028922203525e-02, 2.303666805626961023e-01, 2.139545833260077523e-01, -1.131390237565925022e-01, -1.682803841677563417e-01, -1.853998666768953696e-02, 9.074894266063250614e-02, 1.159780281612199787e-01, -4.548335037014053506e-02, -1.197772207793935811e-01, -2.080585811532225174e-02, 7.339860013904830893e-02, 1.240265746258422952e-01, -1.869765217615453889e-01, 8.384816904619098177e-02, 1.873136262442642863e-01, -1.129959462424837829e-01, -9.438680696243999246e-02, -7.305815294170424357e-02, -1.600228242029456127e-01, 1.120895537521319762e-01, -2.425805011237600617e-01
3.245571361210329853e-01, -1.761187611884195425e-01, -7.606963843258046643e-02, 1.608590311935431116e-01, -1.086207307213721551e-01, 1.362046506965575443e-01, -8.182553178570217689e-02, 2.161349229889998873e-03, -2.580458717328778517e-01, 2.462636575667441485e-01, 2.605082505529880965e-01, 4.591970996655660164e-02, 3.044890227018076830e-03, -4.338451441745409809e-02, -8.855825305799318314e-02, 1.143370195828755931e-01, 3.188554167596783229e-01, -1.810365851105369406e-02, 6.706682615784947954e-02, 1.585125058361079864e-01, 2.415794027987919201e-01, 1.288870683654441684e-01, 3.522678398535446509e-01, 8.596078990471111431e-03
3.241989822172646196e-01, -1.758882004979235580e-01, -7.586397422381645217e-02, 1.607314180007601290e-01, -1.084445510303946869e-01, 1.359817529602750374e-01, -8.180233910879242121e-02, 2.128082546195947736e-03, -2.577201315968387640e-01, 2.459664661594433144e-01, 2.600881899948899179e-01, 4.573149585195795952e-02, 2.991342295999419552e-03, -4.328354186730460490e-02, -8.834138611764111304e-02, 1.141147047268506742e-01, 3.184310737246698331e-01, -1.792101260161440418e-02, 6.692667668503288203e-02, 1.582959364429271376e-01, 2.412640714008598142e-01, 1.285892199576284256e-01, 3.518763140960254887e-01, 8.499584917068769147e-03
3.238312590557883008e-01, -1.756523521451542891e-01, -7.565233288538021628e-02, 1.606025817270830547e-01, -1.082608632368473323e-01, 1.357515014808719223e-01, -8.177989971954942316e-02, 2.093978543734409305e-03, -2.573838329953771487e-01, 2.456621371947642907e-01, 2.596564529660417286e-01, 4.553761951486761522e-02, 2.936420950029837700e-03, -4.317917932767224853e-02, -8.811768494565015708e-02, 1.138842536169023950e-01, 3.179959527327904101e-01, -1.773213234600139881e-02, 6.678144025029604525e-02, 1.580721063774491453e-01, 2.409388794534753075e-01, 1.282819906325474435e-01, 3.514745962261495715e-01, 8.397890314683537777e-03
3.234526265147187329e-01, -1.754106768439624708e-01, -7.543373950014567453e-02, 1.604729014084329830e-01, -1.080678876513442438e-01, 1.355124913198316183e-01, -8.175866952439933555e-02, 2.058931144899250106e-03, -2.570350192641686071e-01, 2.453498632140776736e-01, 2.592112820116261318e-01, 4.533711353526850146e-02, 2.879950768209980482e-03, -4.307076595624283188e-02, -8.788591238920091808e-02, 1.136439559866138094e-01, 3.175486886588606561e-01, -1.753578297580580744e-02, 6.663005887483321177e-02, 1.578396064384140207e-01, 2.406020673119468878e-01, 1.279636816285907308e-01, 3.510613340343091693e-01, 8.289585326415970998e-03
3.230610492095190023e-01, -1.751623016397213517e-01, -7.520674691037371185e-02, 1.603428126610942639e-01, -1.078631019204226021e-01, 1.352626802692152852e-01, -8.173925310811126776e-02, 2.022776800415149092e-03, -2.566708399507749983e-01, 2.450283682449963529e-01, 2.587500379029011865e-01, 4.512855139582339775e-02, 2.821663108819890461e-03, -4.295734360529419177e-02, -8.764425872512876525e-02, 1.133913577521011989e-01, 3.170871724379777934e-01, -1.733017922845946773e-02, 6.647101448367612186e-02, 1.575963922549160345e-01, 2.402510562863205412e-01, 1.276318079413785722e-01, 3.506344562955275301e-01, 8.172698426975681316e-03
3.226535849486072416e-01, -1.749059249673971805e-01, -7.496928832066680759e-02, 1.602128421124822399e-01, -1.076429920555179998e-01, 1.349991833389041218e-01, -8.172246012555078876e-02, 1.985277660164386400e-03, -2.562872645607698896e-01, 2.446957717401038179e-01, 2.582689276758904917e-01, 4.490990279792468620e-02, 2.761168957222671395e-03, -4.283756067078801216e-02, -8.739015922498138966e-02, 1.131230174271861677e-01, 3.166083294316079932e-01, -1.711280730459986688e-02, 6.630217902715870859e-02, 1.573395786885653236e-01, 2.398821878113448769e-01, 1.272828478696886867e-01, 3.501909565000957958e-01, 8.044504289997606722e-03
3.217730858657710802e-01, -1.743611464439883130e-01, -7.445045754626933299e-02, 1.599562111476364734e-01, -1.071357181432896766e-01, 1.344137269763855946e-01, -8.170152197963408136e-02, 1.904798157606785777e-03, -2.554376163546353551e-01, 2.439857439215748491e-01, 2.572240737791823273e-01, 4.443006701175817447e-02, 2.631203956574281952e-03, -4.257076469852542205e-02, -8.682913779899514850e-02, 1.125184221923857530e-01, 3.155798888852895945e-01, -1.662762487438157813e-02, 6.592235501866192116e-02, 1.567677524133926359e-01, 2.390687732069902982e-01, 1.265124065822471611e-01, 3.492357643027064196e-01, 7.737900783938747931e-03
... 246 more rows
